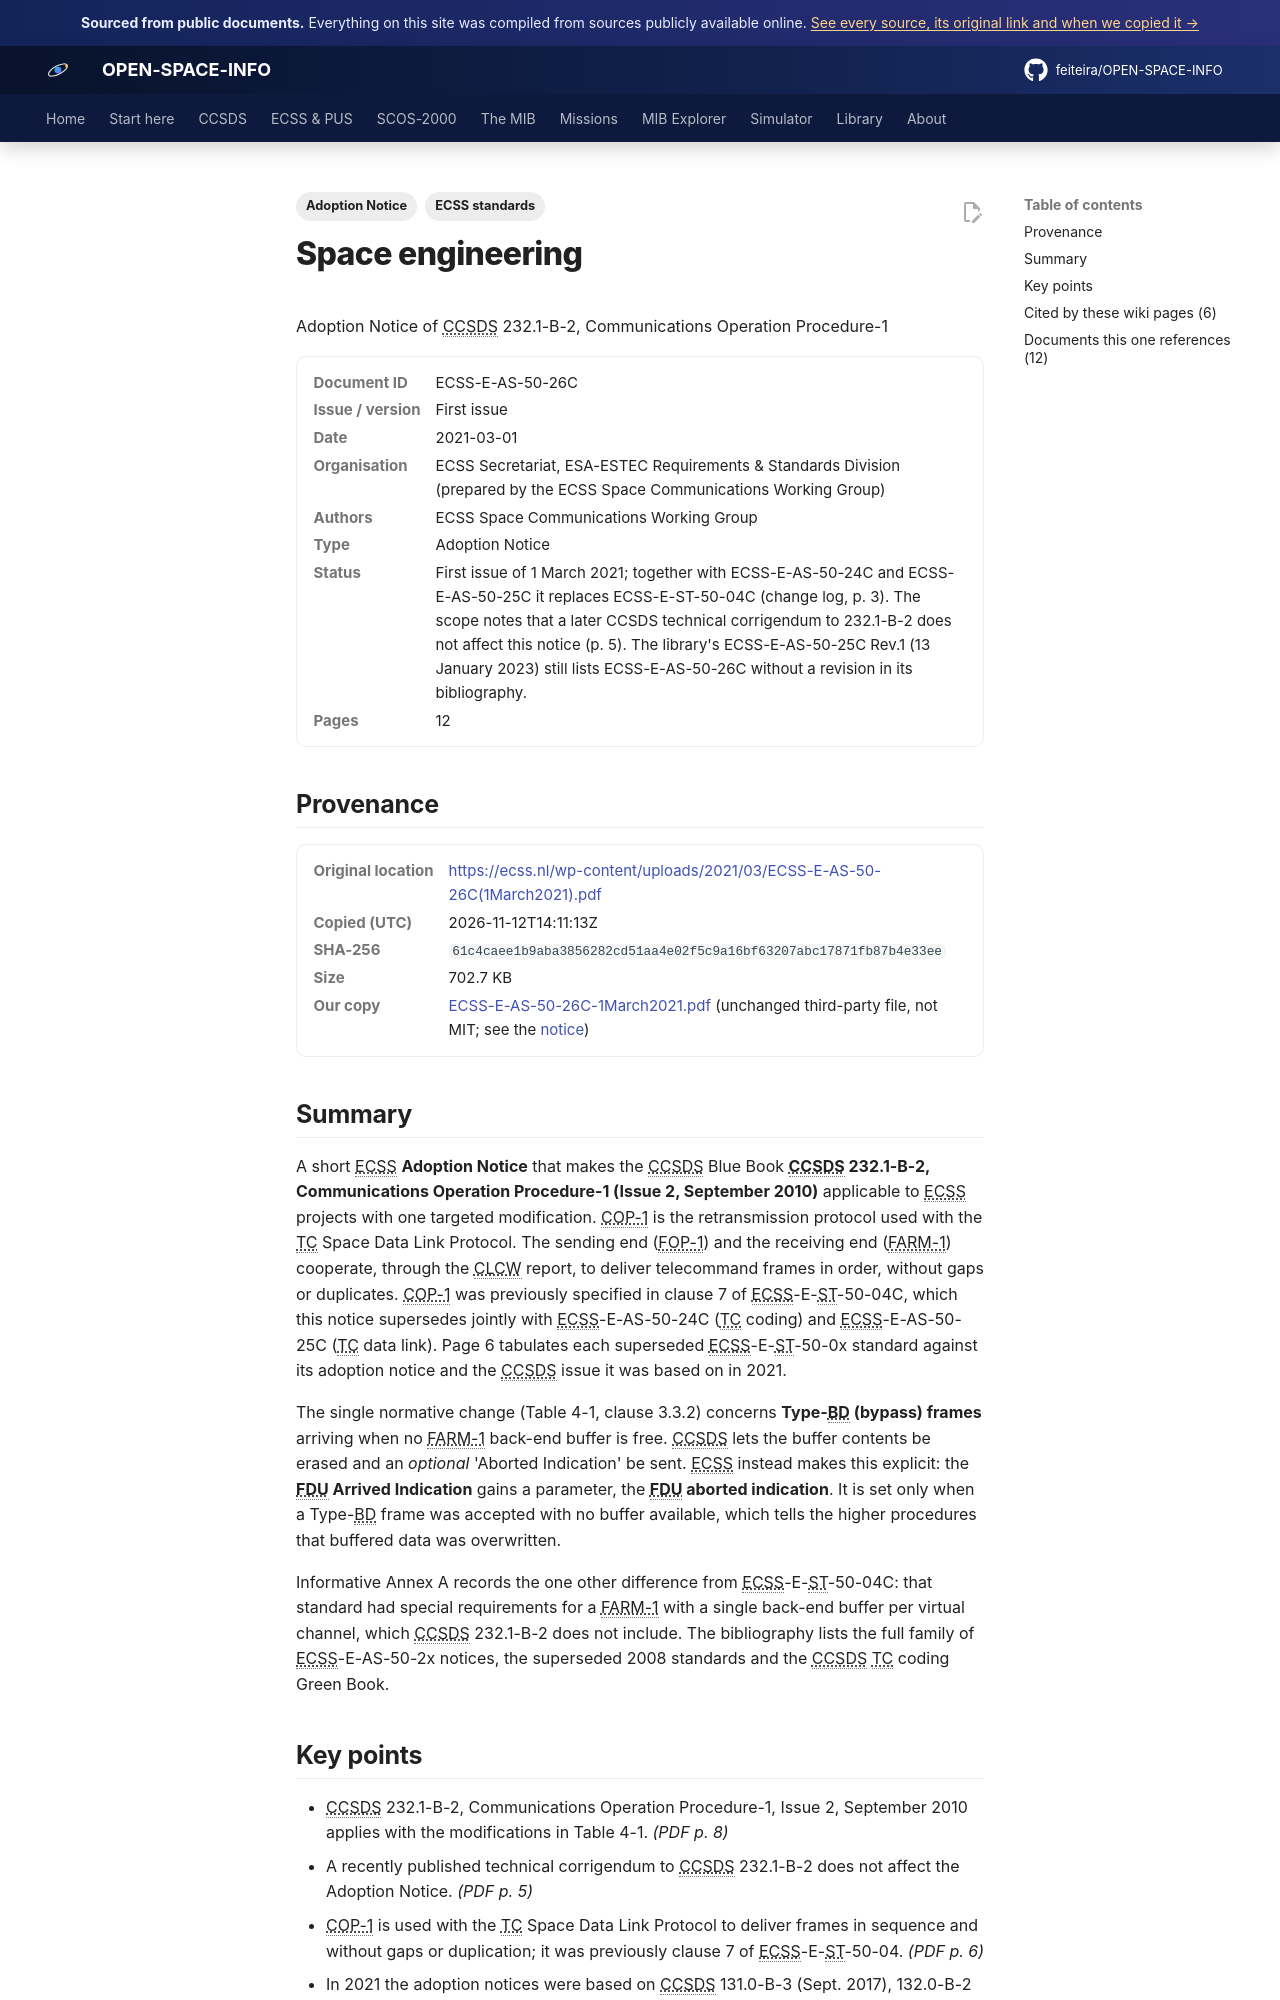

repository: feiteira/OPEN-SPACE-INFO · page: library/ecss-e-as-50-26c-1march2021/index.html · generator: mkdocs

---
title: "ECSS Adoption Notice of CCSDS 232.1-B-2 (COP-1)"
description: "A short ECSS Adoption Notice that makes the CCSDS Blue Book CCSDS 232.1-B-2, Communications Operation Procedure-1 (Issue 2, September 2010) applicable to ECSS projects with one targeted modification."
tags: ["Adoption Notice", "ECSS standards"]
sources: [ecss-e-as-50-26c-1march2021]
---

# Space engineering
Adoption Notice of CCSDS 232.1-B-2, Communications Operation Procedure-1

<dl class="osi-meta"><dt>Document ID</dt><dd>ECSS-E-AS-50-26C</dd><dt>Issue / version</dt><dd>First issue</dd><dt>Date</dt><dd>2021-03-01</dd><dt>Organisation</dt><dd>ECSS Secretariat, ESA-ESTEC Requirements &amp; Standards Division (prepared by the ECSS Space Communications Working Group)</dd><dt>Authors</dt><dd>ECSS Space Communications Working Group</dd><dt>Type</dt><dd>Adoption Notice</dd><dt>Status</dt><dd>First issue of 1 March 2021; together with ECSS-E-AS-50-24C and ECSS-E-AS-50-25C it replaces ECSS-E-ST-50-04C (change log, p. 3). The scope notes that a later CCSDS technical corrigendum to 232.1-B-2 does not affect this notice (p. 5). The library's ECSS-E-AS-50-25C Rev.1 (13 January 2023) still lists ECSS-E-AS-50-26C without a revision in its bibliography.</dd><dt>Pages</dt><dd>12</dd></dl>

## Provenance

<dl class="osi-meta"><dt>Original location</dt><dd><a href="https://ecss.nl/wp-content/uploads/2021/03/ECSS-E-AS-50-26C(1March2021).pdf" rel="noopener">https://ecss.nl/wp-content/uploads/2021/03/ECSS-E-AS-50-26C(1March2021).pdf</a></dd><dt>Copied (UTC)</dt><dd>2026-11-12T14:11:13Z</dd><dt>SHA-256</dt><dd><code>61c4caee1b9aba3856282cd51aa4e02f5c9a16bf63207abc17871fb87b4e33ee</code></dd><dt>Size</dt><dd>702.7 KB</dd><dt>Our copy</dt><dd><a href="../third-party/ecss/ECSS-E-AS-50-26C-1March2021.pdf">ECSS-E-AS-50-26C-1March2021.pdf</a> (unchanged third-party file, not MIT; see the <a href="../third-party/NOTICE/">notice</a>)</dd></dl>

## Summary

A short ECSS **Adoption Notice** that makes the CCSDS Blue Book **CCSDS 232.1-B-2, Communications Operation Procedure-1 (Issue 2, September 2010)** applicable to ECSS projects with one targeted modification. COP-1 is the retransmission protocol used with the TC Space Data Link Protocol. The sending end (FOP-1) and the receiving end (FARM-1) cooperate, through the CLCW report, to deliver telecommand frames in order, without gaps or duplicates. COP-1 was previously specified in clause 7 of ECSS-E-ST-50-04C, which this notice supersedes jointly with ECSS-E-AS-50-24C (TC coding) and ECSS-E-AS-50-25C (TC data link). Page 6 tabulates each superseded ECSS-E-ST-50-0x standard against its adoption notice and the CCSDS issue it was based on in 2021.

The single normative change (Table 4-1, clause 3.3.2) concerns **Type-BD (bypass) frames** arriving when no FARM-1 back-end buffer is free. CCSDS lets the buffer contents be erased and an *optional* 'Aborted Indication' be sent. ECSS instead makes this explicit: the **FDU Arrived Indication** gains a parameter, the **FDU aborted indication**. It is set only when a Type-BD frame was accepted with no buffer available, which tells the higher procedures that buffered data was overwritten.

Informative Annex A records the one other difference from ECSS-E-ST-50-04C: that standard had special requirements for a FARM-1 with a single back-end buffer per virtual channel, which CCSDS 232.1-B-2 does not include. The bibliography lists the full family of ECSS-E-AS-50-2x notices, the superseded 2008 standards and the CCSDS TC coding Green Book.
